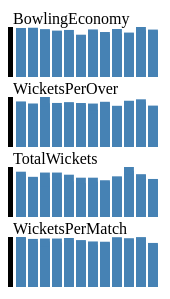
D3 v3 page, settled after 360 driven frames (6 s of simulated time); the page loaded 1 data file(s).



    d3.csv("cricketPivot.csv", function(cricketdummy){



// Parse the date / time
        function leftSpark(divElement,sparkMeasure) {

            var margin = {top: 20, right: 5, bottom: 70, left: 5},
                width = 150,
                height = 50 ;

            filteredToMeasure = cricketdummy.filter(function(d){return d.MeasureName == sparkMeasure;});
            filteredToMeasure.forEach(function (d) {
                d.Year = d.Year;
                d.MeasureValue = +d.MeasureValue;
            });

            var x = d3.scale.ordinal().rangeRoundBands([0, width], .05);

            var y = d3.scale.linear().range([height, 0]);
            var xAxis = d3.svg.axis()
                .scale(x)
                .orient("bottom")
            var yAxis = d3.svg.axis()
                .scale(y)
                .orient("left")
                .ticks(10);

            var svg = d3.select(divElement).append("svg")
                .attr("width", width + margin.left + margin.right)
                .attr("height", height + margin.top + margin.bottom)
                .append("g")
                .attr("transform",
                    "translate(" + margin.left + "," + margin.top + ")");


            x.domain(filteredToMeasure.map(function (d) {
                return d.Year;
            }));
            y.domain([0, d3.max(filteredToMeasure, function (d) {
                return d.MeasureValue;
            })]);

            svg.selectAll("bar")
                .data(filteredToMeasure)
                .enter().append("rect")
                .style("fill", "steelblue")
                .attr("x", function (d) {
                    return x(d.Year);
                })
                .attr("width", x.rangeBand() * .9)
                .attr("y", function (d) {
                    return y(d.MeasureValue);
                })
                .attr("height", function (d) {
                    return height - y(d.MeasureValue);
                });

            svg.append("g")
                .attr("class", "y axis")
                .call(yAxis)
                .append("text")
                .attr("transform", "rotate(0)")
                .attr("y", 6)
                .attr("dy", "-.55em")
                .style("text-anchor", "start")
                .text(sparkMeasure);
        }
        leftSpark("#leftSpark1","BowlingEconomy")
        leftSpark("#leftSpark2","WicketsPerOver")
        leftSpark("#leftSpark3","TotalWickets")
        leftSpark("#leftSpark4","WicketsPerMatch")

    });





### data: cricketPivot.csv
?Year, Team, MeasureName, MeasureType, MeasureValue
2019, Chennai Super Kings, Matches, Matches, 17
2018, Chennai Super Kings, Matches, Matches, 16
2015, Chennai Super Kings, Matches, Matches, 17
2014, Chennai Super Kings, Matches, Matches, 16
2019, Chennai Super Kings, BowlingEconomy, Bowling, 7.39
2018, Chennai Super Kings, BowlingEconomy, Bowling, 8.656
2015, Chennai Super Kings, BowlingEconomy, Bowling, 7.679
2014, Chennai Super Kings, BowlingEconomy, Bowling, 8.206
2019, Chennai Super Kings, WicketsPerOver, Bowling, 0.3251
2018, Chennai Super Kings, WicketsPerOver, Bowling, 0.2866
2015, Chennai Super Kings, WicketsPerOver, Bowling, 0.3122
2014, Chennai Super Kings, WicketsPerOver, Bowling, 0.2925
2019, Chennai Super Kings, TotalWickets, Bowling, 106
2018, Chennai Super Kings, TotalWickets, Bowling, 90
2015, Chennai Super Kings, TotalWickets, Bowling, 104
2014, Chennai Super Kings, TotalWickets, Bowling, 90
2019, Chennai Super Kings, WicketsPerMatch, Bowling, 6.235
2018, Chennai Super Kings, WicketsPerMatch, Bowling, 5.625
2015, Chennai Super Kings, WicketsPerMatch, Bowling, 6.118
2014, Chennai Super Kings, WicketsPerMatch, Bowling, 5.625
2019, Chennai Super Kings, Innings, Batting, 10.18
2018, Chennai Super Kings, Innings, Batting, 8.667
2015, Chennai Super Kings, Innings, Batting, 11.82
2014, Chennai Super Kings, Innings, Batting, 9.9
2019, Chennai Super Kings, NotOuts, Batting, 2.636
2018, Chennai Super Kings, NotOuts, Batting, 2.5
2015, Chennai Super Kings, NotOuts, Batting, 2.455
2014, Chennai Super Kings, NotOuts, Batting, 2.9
2019, Chennai Super Kings, HighScore, Batting, 212.1
2018, Chennai Super Kings, HighScore, Batting, 222.9
2015, Chennai Super Kings, HighScore, Batting, 232.8
2014, Chennai Super Kings, HighScore, Batting, 251.8
2019, Chennai Super Kings, RunsScored, Batting, 137.2
2018, Chennai Super Kings, RunsScored, Batting, 167.2
2015, Chennai Super Kings, RunsScored, Batting, 150.6
2014, Chennai Super Kings, RunsScored, Batting, 157.3
2019, Chennai Super Kings, BallsFaced, Batting, 116.1
2018, Chennai Super Kings, BallsFaced, Batting, 116.4
2015, Chennai Super Kings, BallsFaced, Batting, 117.4
2014, Chennai Super Kings, BallsFaced, Batting, 116.7
2019, Chennai Super Kings, StrikeRate, Batting, 125.6
2018, Chennai Super Kings, StrikeRate, Batting, 149.1
2015, Chennai Super Kings, StrikeRate, Batting, 133.5
2014, Chennai Super Kings, StrikeRate, Batting, 145.6
2019, Chennai Super Kings, 100s, Batting, 0
2018, Chennai Super Kings, 100s, Batting, 0.1875
2015, Chennai Super Kings, 100s, Batting, 0.05882
2014, Chennai Super Kings, 100s, Batting, 0
2019, Chennai Super Kings, 50s, Batting, 0.8235
2018, Chennai Super Kings, 50s, Batting, 0.9375
2015, Chennai Super Kings, 50s, Batting, 0.5882
2014, Chennai Super Kings, 50s, Batting, 1.062
2019, Chennai Super Kings, 4s, Batting, 12
2018, Chennai Super Kings, 4s, Batting, 13.19
2015, Chennai Super Kings, 4s, Batting, 14.65
2014, Chennai Super Kings, 4s, Batting, 12.81
2019, Chennai Super Kings, 6s, Batting, 5.235
2018, Chennai Super Kings, 6s, Batting, 6.812
2015, Chennai Super Kings, 6s, Batting, 5.647
2014, Chennai Super Kings, 6s, Batting, 7
... 1,436 more rows